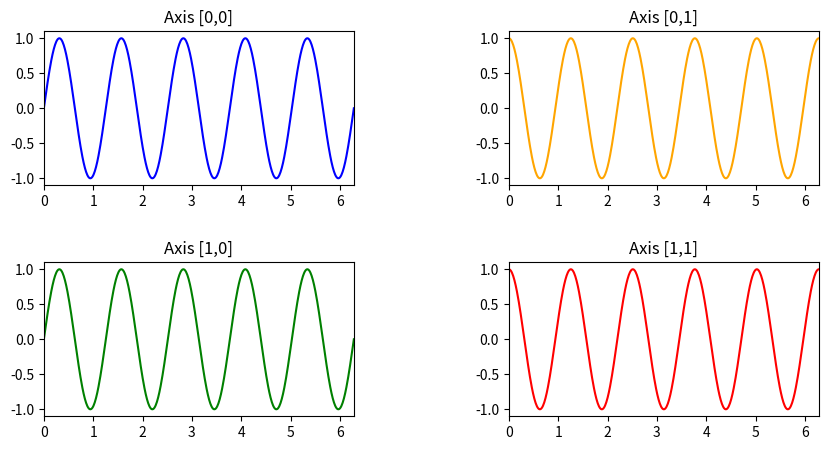

Here is the Python script that generated this plot:
import matplotlib.pyplot as plt
import numpy as np

x = np.linspace(0, 2 * np.pi, num=500)
y1 = np.sin(5 * x)
y2 = np.cos(5 * x)
y3 = np.cos(5 * x)
y4 = np.cos(5 * x)

fig,axs = plt.subplots(nrows=2, ncols=2, figsize=(10, 5))

axs[0,0].plot(x, y1, color='blue')
axs[0,0].set_title('Axis [0,0]')
axs[0,0].set_xlim(0, 2 * np.pi)

axs[0,1].plot(x, y2, color='orange')
axs[0,1].set_title('Axis [0,1]')
axs[0,1].set_xlim(0, 2 * np.pi)

axs[1,0].plot(x, y1, color='green')
axs[1,0].set_title('Axis [1,0]')
axs[1,0].set_xlim(0, 2 * np.pi)

axs[1,1].plot(x, y2, color='red')
axs[1,1].set_title('Axis [1,1]')
axs[1,1].set_xlim(0, 2 * np.pi)

plt.subplots_adjust(wspace=0.5, hspace=0.5)

# Show the plot
plt.show()
